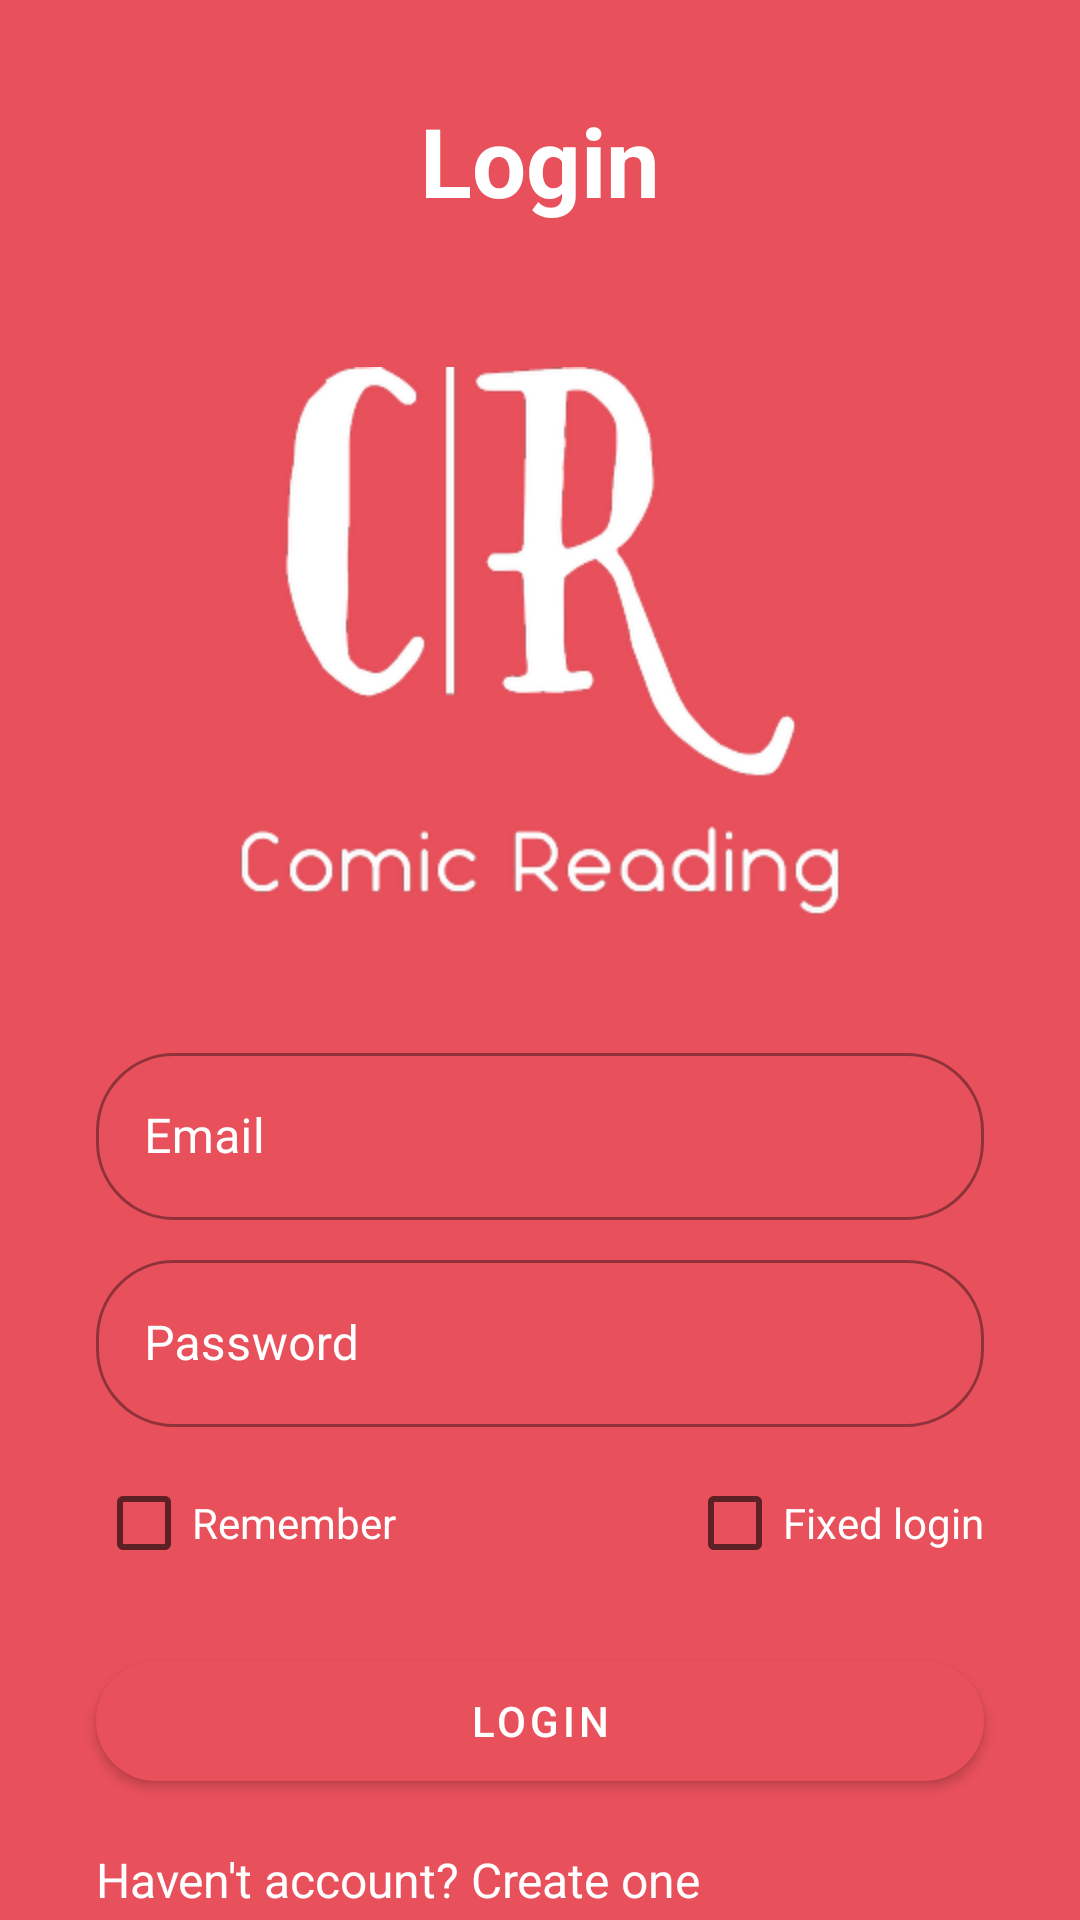

This screen was rendered from an Android layout file. Write that file and the resources it references.
<!-- AndroidManifest.xml: application theme Theme.ComicAppPH14304 -->
<!-- res/layout/activity_login.xml -->
<?xml version="1.0" encoding="utf-8"?>
<androidx.constraintlayout.widget.ConstraintLayout xmlns:android="http://schemas.android.com/apk/res/android"
    xmlns:app="http://schemas.android.com/apk/res-auto"
    xmlns:tools="http://schemas.android.com/tools"
    android:layout_width="match_parent"
    android:layout_height="match_parent"
    android:background="#E8505B"
    tools:context=".ui.user.LoginActivity">

    <ImageView
        android:id="@+id/imageView"
        android:layout_width="200dp"
        android:layout_height="200dp"
        android:layout_marginTop="32dp"
        app:layout_constraintBottom_toBottomOf="parent"
        app:layout_constraintEnd_toEndOf="parent"
        app:layout_constraintHorizontal_bias="0.5"
        app:layout_constraintStart_toStartOf="parent"
        app:layout_constraintTop_toBottomOf="@+id/textView3"
        app:layout_constraintVertical_bias="0.01999998"
        app:srcCompat="@drawable/comic_w" />

    <TextView
        android:id="@+id/textView3"
        android:layout_width="wrap_content"
        android:layout_height="wrap_content"
        android:layout_marginTop="32dp"
        android:text="Login"
        android:textColor="@color/white"
        android:textSize="32sp"
        android:textStyle="bold"
        app:layout_constraintBottom_toBottomOf="parent"
        app:layout_constraintEnd_toEndOf="parent"
        app:layout_constraintHorizontal_bias="0.5"
        app:layout_constraintStart_toStartOf="parent"
        app:layout_constraintTop_toTopOf="parent"
        app:layout_constraintVertical_bias="0.0" />

    <com.google.android.material.textfield.TextInputLayout
        android:id="@+id/tilEmailLogin"
        style="@style/Widget.MaterialComponents.TextInputLayout.OutlinedBox"
        android:layout_width="match_parent"
        android:layout_height="wrap_content"
        android:layout_marginStart="32dp"
        android:layout_marginTop="32dp"
        android:layout_marginEnd="32dp"
        android:elevation="16dp"
        android:textColorHint="@color/white"
        app:boxCornerRadiusBottomEnd="26dp"
        app:boxCornerRadiusBottomStart="26dp"
        app:boxCornerRadiusTopEnd="26dp"
        app:boxCornerRadiusTopStart="26dp"
        app:layout_constraintBottom_toBottomOf="parent"
        app:layout_constraintEnd_toEndOf="parent"
        app:layout_constraintHorizontal_bias="0.5"
        app:layout_constraintStart_toStartOf="parent"
        app:layout_constraintTop_toBottomOf="@+id/imageView"
        app:hintTextColor="@color/white"
        app:layout_constraintVertical_bias="0.0">

        <com.google.android.material.textfield.TextInputEditText
            android:textColor="@color/white"
            android:layout_width="match_parent"
            android:layout_height="wrap_content"
            android:hint="Email"
            android:textColorHint="@color/white" />
    </com.google.android.material.textfield.TextInputLayout>

    <com.google.android.material.textfield.TextInputLayout
        android:id="@+id/tilPasswordLogin"
        style="@style/Widget.MaterialComponents.TextInputLayout.OutlinedBox"
        android:layout_width="match_parent"
        android:layout_height="wrap_content"
        android:layout_marginStart="32dp"
        android:layout_marginTop="8dp"
        android:layout_marginEnd="32dp"
        android:elevation="16dp"
        android:textColorHint="@color/white"
        app:boxCornerRadiusBottomEnd="26dp"
        app:boxCornerRadiusBottomStart="26dp"
        app:boxCornerRadiusTopEnd="26dp"
        app:boxCornerRadiusTopStart="26dp"
        app:layout_constraintBottom_toBottomOf="parent"
        app:layout_constraintEnd_toEndOf="parent"
        app:layout_constraintHorizontal_bias="0.5"
        app:layout_constraintStart_toStartOf="parent"
        app:layout_constraintTop_toBottomOf="@+id/tilEmailLogin"
        app:layout_constraintVertical_bias="0.0">

        <com.google.android.material.textfield.TextInputEditText
            android:layout_width="match_parent"
            android:layout_height="wrap_content"
            android:hint="Password"
            android:inputType="textPassword"
            android:textColor="@color/white"
            android:textColorHint="@color/white" />
    </com.google.android.material.textfield.TextInputLayout>

    <com.google.android.material.button.MaterialButton
        android:id="@+id/btnLogin"
        android:layout_width="match_parent"
        android:layout_height="wrap_content"
        android:layout_marginLeft="32dp"
        android:layout_marginTop="16dp"
        android:layout_marginRight="32dp"
        android:height="52dp"
        android:elevation="100dp"
        android:text="Login"
        app:cornerRadius="24dp"
        app:layout_constraintBottom_toBottomOf="parent"
        app:layout_constraintEnd_toEndOf="parent"
        app:layout_constraintHorizontal_bias="0.5"
        app:layout_constraintStart_toStartOf="parent"
        app:layout_constraintTop_toBottomOf="@+id/chkRemember"
        app:layout_constraintVertical_bias="0.0" />

    <CheckBox
        android:id="@+id/chkRemember"
        android:layout_width="wrap_content"
        android:layout_height="wrap_content"
        android:layout_marginStart="32dp"
        android:layout_marginTop="8dp"
        android:text="Remember"
        android:textColor="@color/white"
        app:layout_constraintBottom_toBottomOf="parent"
        app:layout_constraintEnd_toEndOf="parent"
        app:layout_constraintHorizontal_bias="0.0"
        app:layout_constraintStart_toStartOf="parent"
        app:layout_constraintTop_toBottomOf="@+id/tilPasswordLogin"
        app:layout_constraintVertical_bias="0.0" />

    <TextView
        android:id="@+id/tvLinkRegister"
        android:paddingLeft="32dp"
        android:textColor="@color/white"
        android:textSize="16dp"
        android:layout_width="match_parent"
        android:layout_height="wrap_content"
        android:layout_marginTop="16dp"
        android:text="Haven't account? Create one"
        app:layout_constraintBottom_toBottomOf="parent"
        app:layout_constraintEnd_toEndOf="parent"
        app:layout_constraintHorizontal_bias="0.5"
        app:layout_constraintStart_toStartOf="parent"
        app:layout_constraintTop_toBottomOf="@+id/btnLogin"
        app:layout_constraintVertical_bias="0.0" />

    <CheckBox
        android:id="@+id/chkOnceLogin"
        android:layout_width="wrap_content"
        android:layout_height="wrap_content"
        android:layout_marginTop="8dp"
        android:layout_marginEnd="32dp"
        android:text="Fixed login"
        android:textColor="@color/white"
        app:layout_constraintEnd_toEndOf="parent"
        app:layout_constraintTop_toBottomOf="@+id/tilPasswordLogin" />

</androidx.constraintlayout.widget.ConstraintLayout>
<!-- resources referenced by this layout -->
<resources>
  <!-- drawable comic_w: png bitmap (drawable, 30406 bytes) -->
  <style name="Theme.ComicAppPH14304" parent="Theme.MaterialComponents.DayNight.NoActionBar">
          
          <item name="colorPrimary">#E8505B</item>
          <item name="colorPrimaryVariant">#E84F5A</item>
          <item name="colorOnPrimary">@color/white</item>
          
          <item name="colorSecondary">@color/teal_200</item>
          <item name="colorSecondaryVariant">@color/teal_700</item>
          <item name="colorOnSecondary">@color/black</item>
          
          <item name="android:statusBarColor" tools:targetApi="l">?attr/colorPrimaryVariant</item>
          
      </style>
  <!-- not gathered from this repository: default colours our renderer supplied (Android Studio template values) -->
  <color name="teal_200">#FF03DAC5</color>
  <color name="teal_700">#FF018786</color>
  <color name="black">#FF000000</color>
  <color name="white">#FFFFFFFF</color>
</resources>
